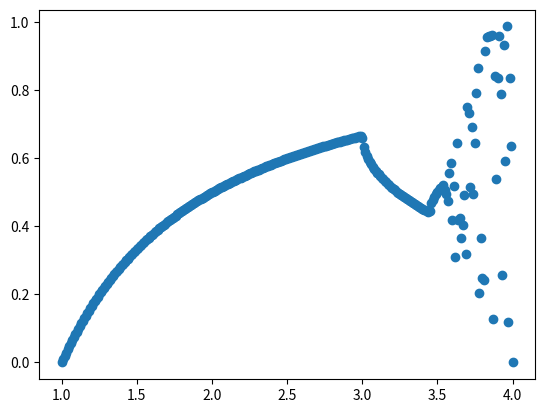

The script that saved this image:
import numpy as np
import matplotlib.pyplot as plot

initial_x = 0.5
iterations = 1000

r = np.linspace(1, 4, 300 + 1)
x = np.full(len(r), initial_x)

for i in range(iterations):
    x = r * x * (1 - x)

plot.scatter(r, x)
plot.show()

# a)
# Fixed point doesn't change at all
# Limit cycles will go through a cycle so we'd need multiple plots

# b)
# Near 3.5
